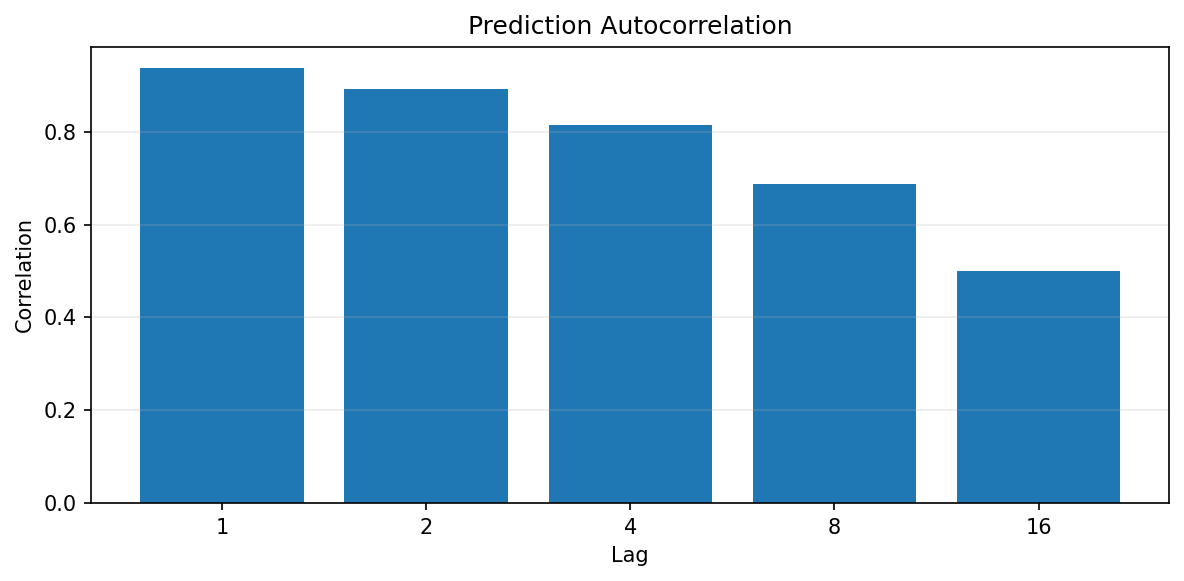

Source data for this figure (header and first rows):
lag, autocorrelation, asset
1, 0.9366, ETHUSD
2, 0.8918, ETHUSD
4, 0.8139, ETHUSD
8, 0.6877, ETHUSD
16, 0.5, ETHUSD
